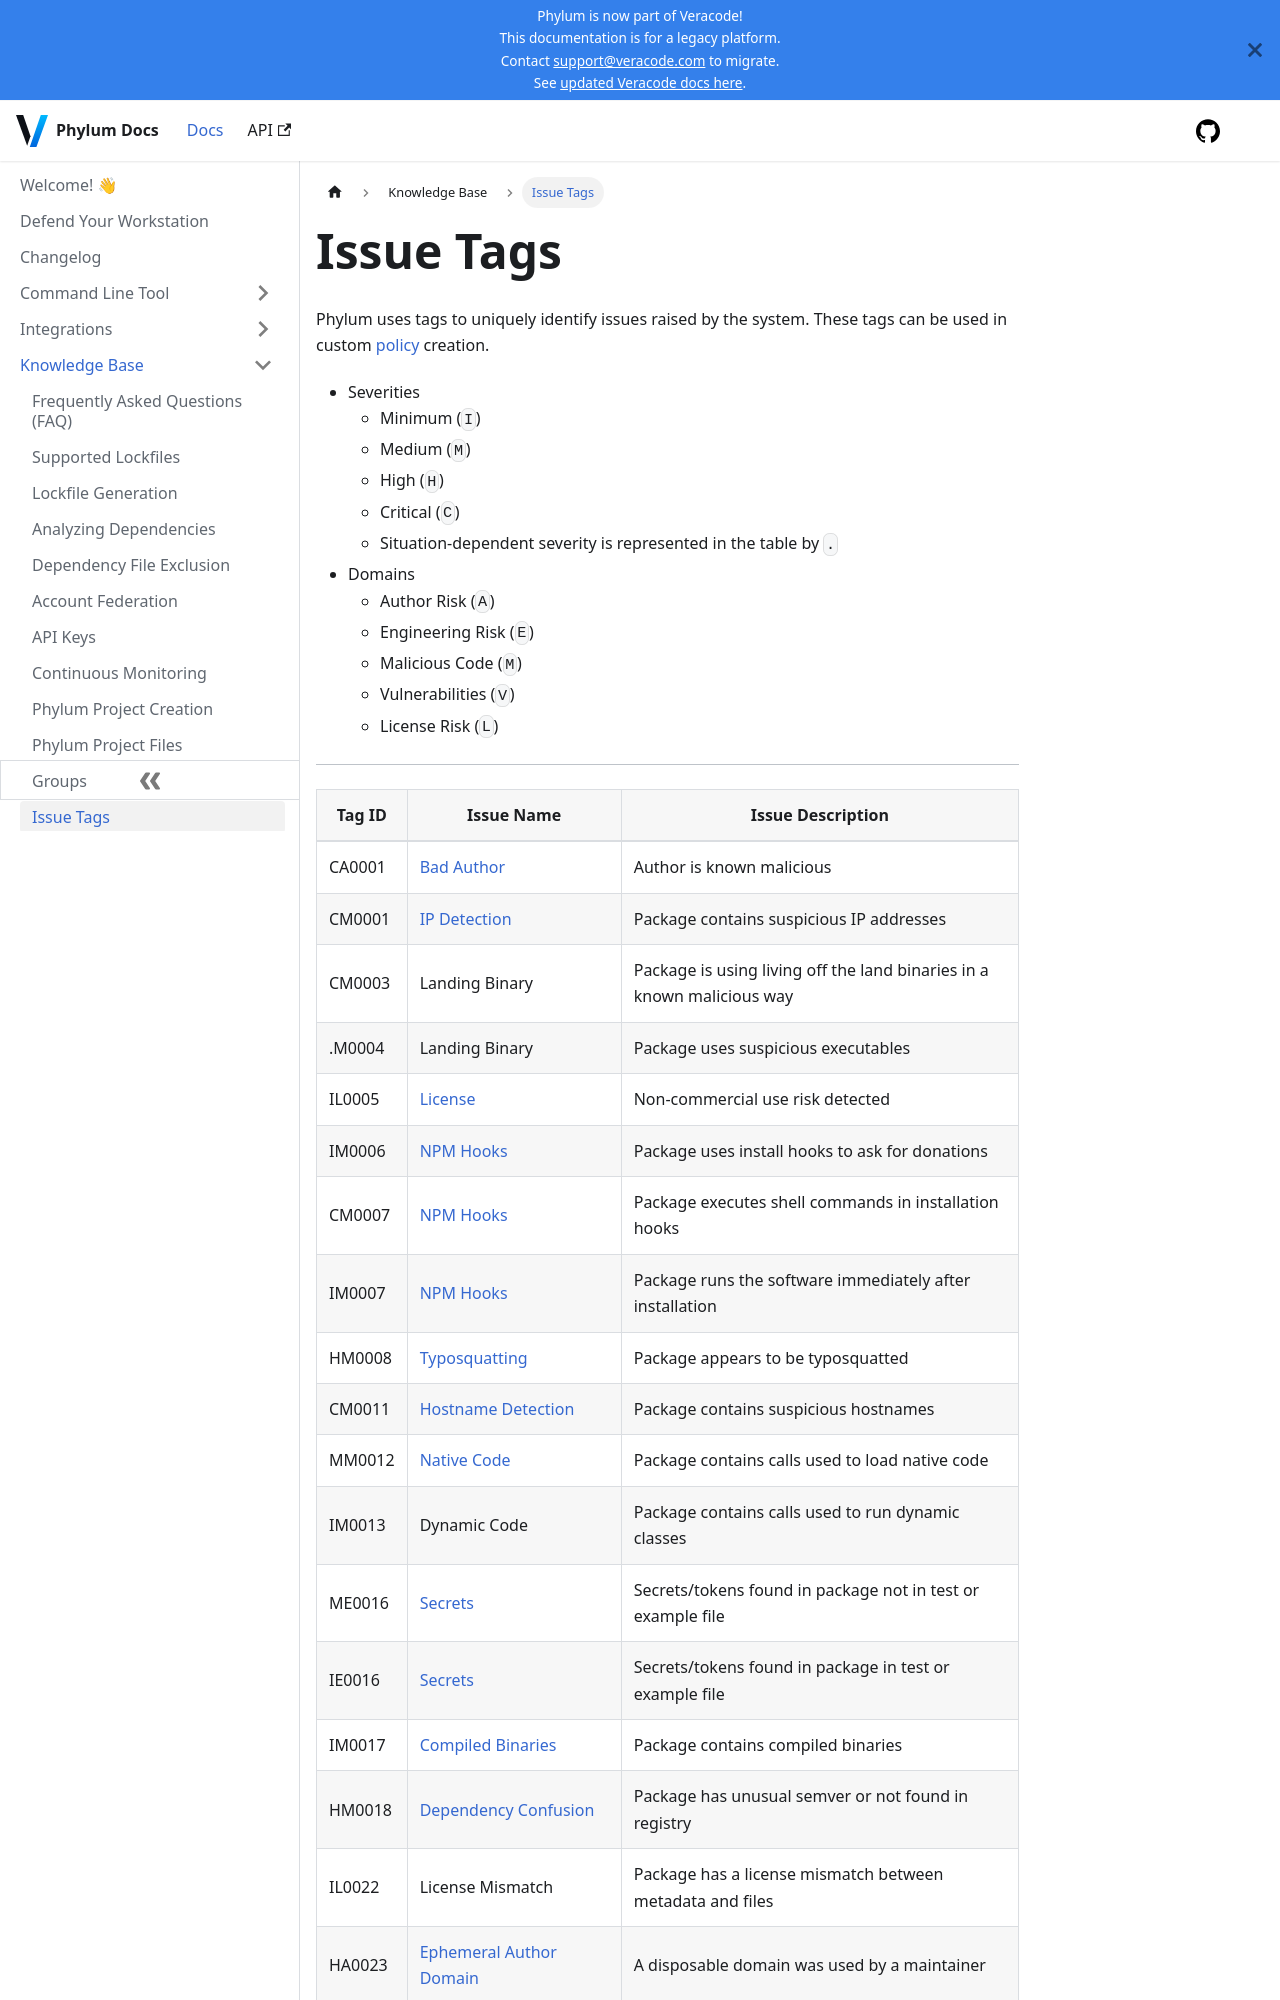

repository: phylum-dev/documentation · page: knowledge_base/issue_tags.html · generator: docusaurus

# Issue Tags

Phylum uses tags to uniquely identify issues raised by the system. These tags can be used in custom [policy](../knowledge_base/policy.md) creation.

- Severities
  - Minimum (`I`)
  - Medium (`M`)
  - High (`H`)
  - Critical (`C`)
  - Situation-dependent severity is represented in the table by `.`
- Domains
  - Author Risk (`A`)
  - Engineering Risk (`E`)
  - Malicious Code (`M`)
  - Vulnerabilities (`V`)
  - License Risk (`L`)

---
